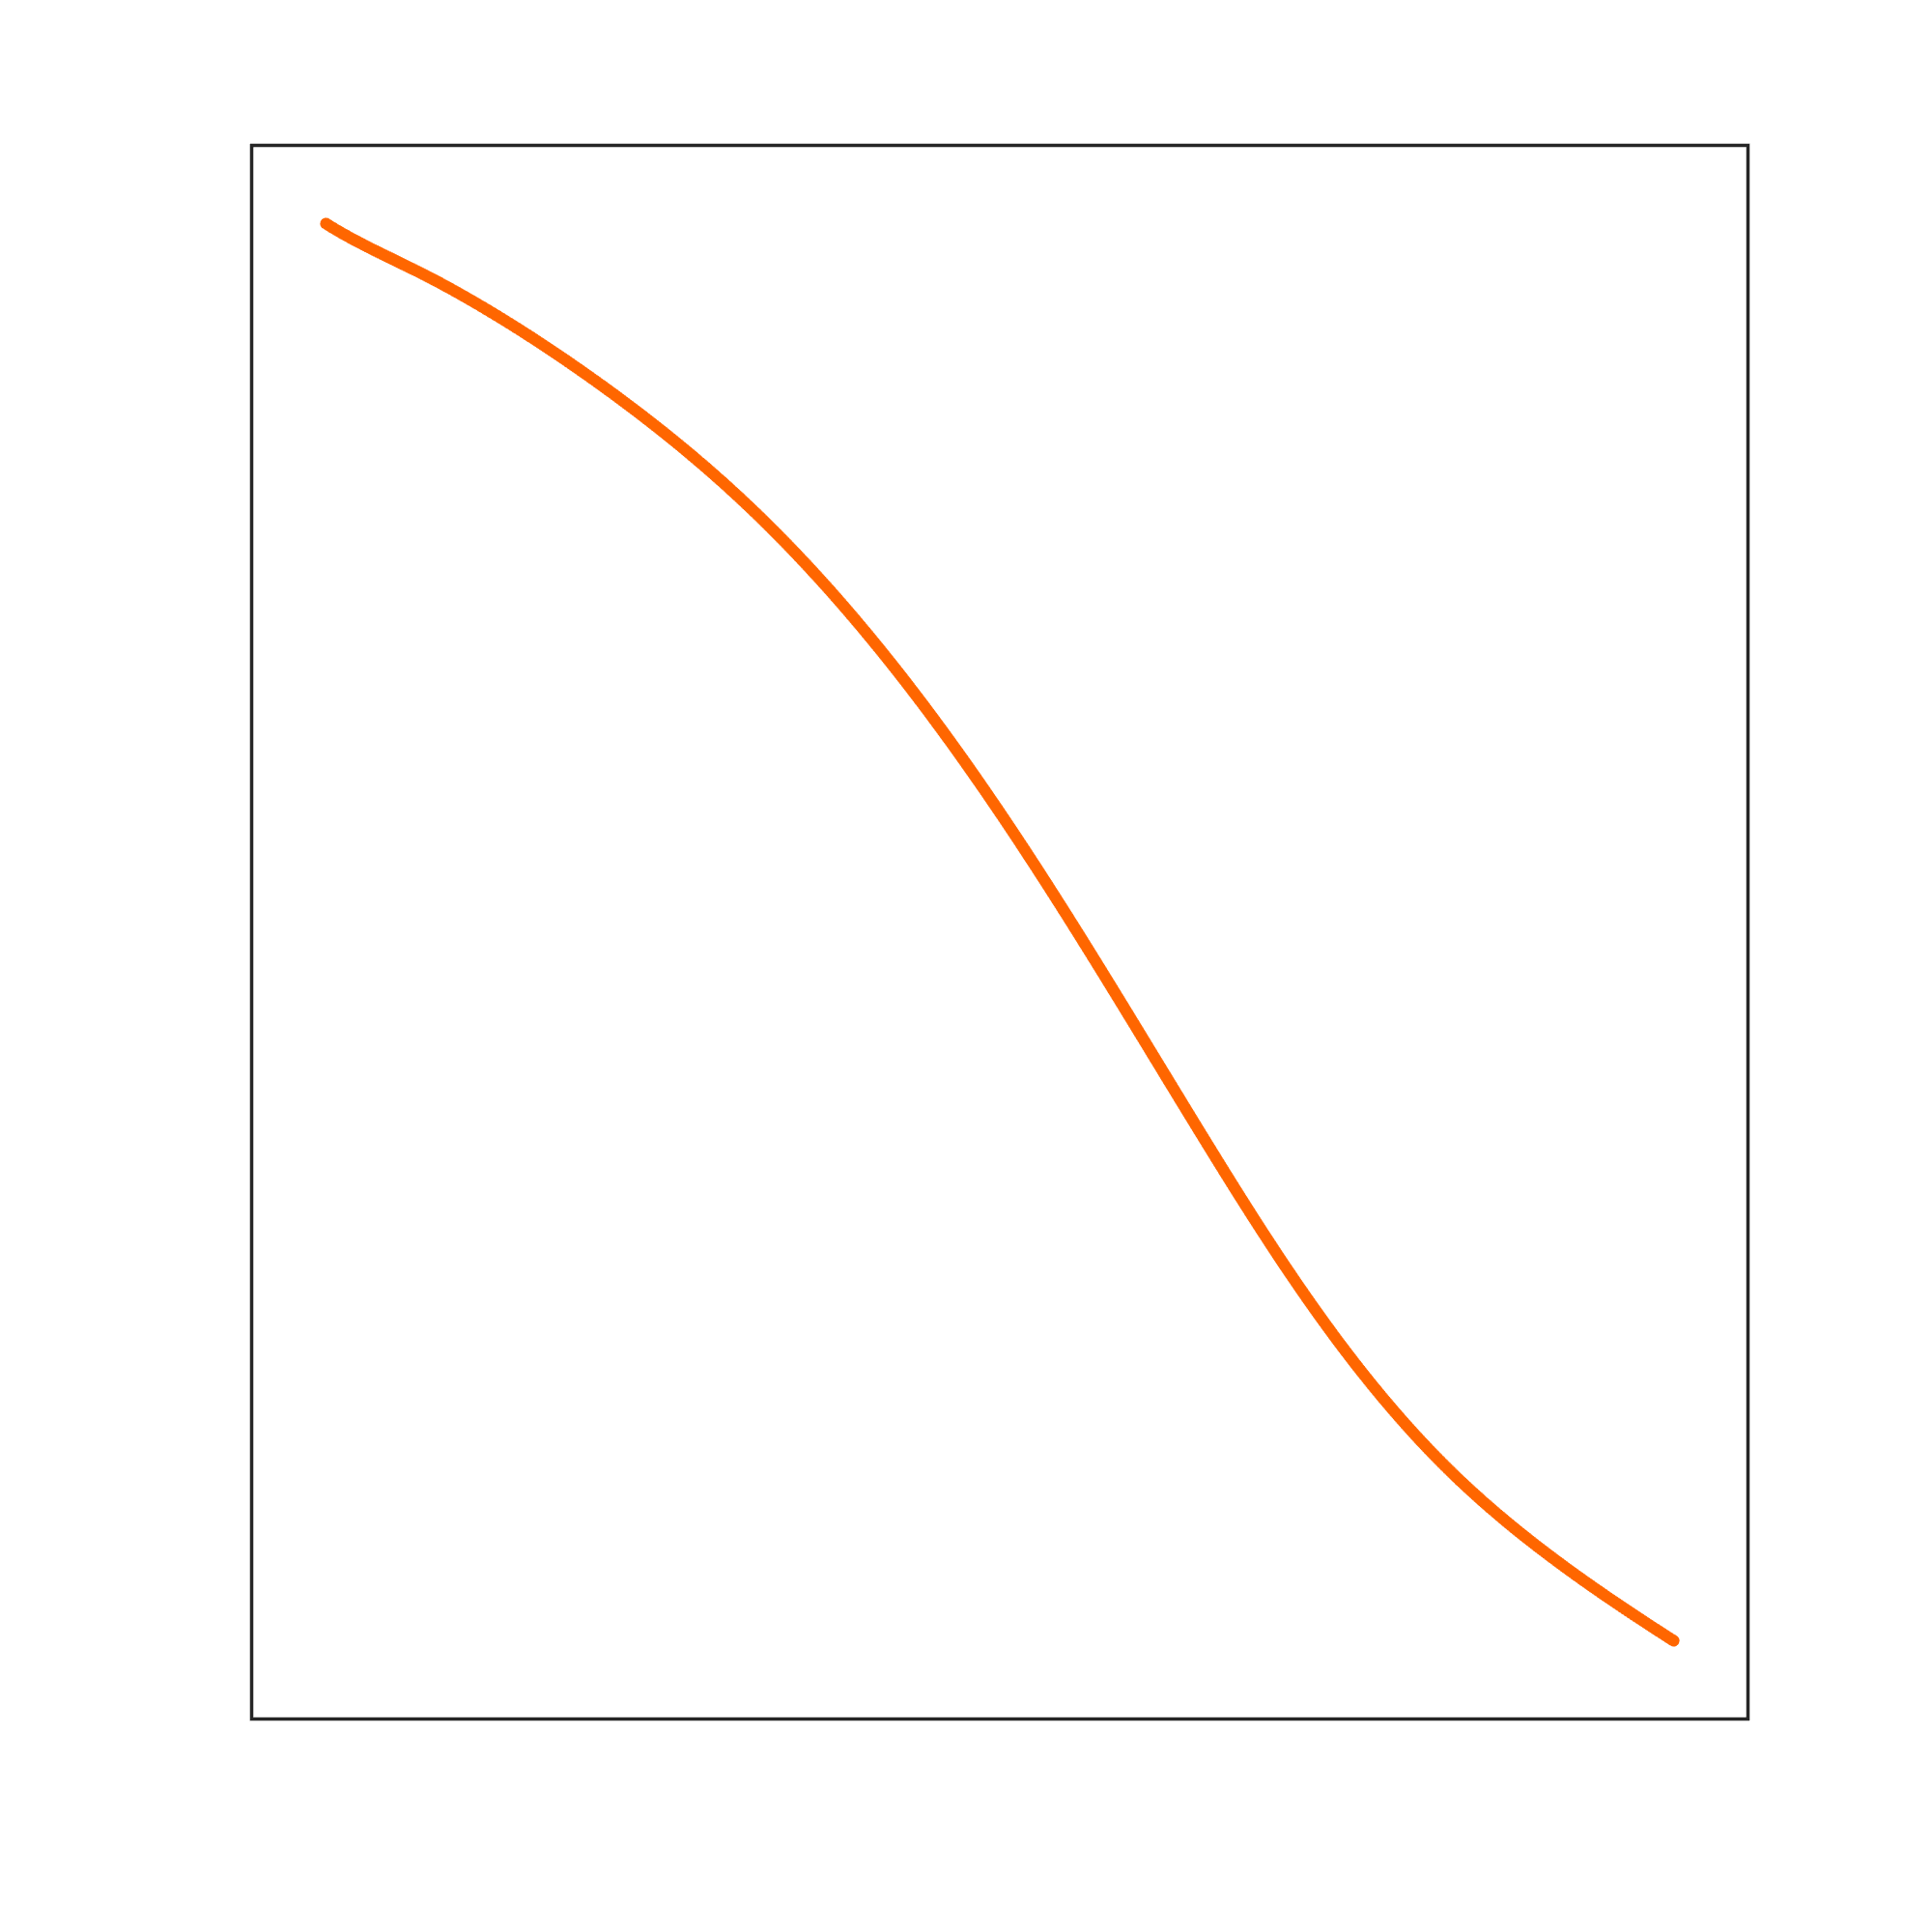

Data behind this chart, as committed beside it:
0.05, 0.95
0.05111, 0.9493
0.05223, 0.9487
0.05334, 0.948
0.05447, 0.9474
0.05559, 0.9467
0.05672, 0.9461
0.05785, 0.9455
0.05898, 0.9448
0.06012, 0.9442
0.06126, 0.9436
0.0624, 0.943
0.06355, 0.9424
0.06469, 0.9418
0.06584, 0.9412
0.06699, 0.9406
0.06814, 0.94
0.0693, 0.9394
0.07046, 0.9388
0.07161, 0.9383
0.07277, 0.9377
0.07393, 0.9371
0.0751, 0.9365
0.07626, 0.936
0.07743, 0.9354
0.07859, 0.9348
0.07976, 0.9343
0.08093, 0.9337
0.0821, 0.9332
0.08327, 0.9326
0.08444, 0.9321
0.08562, 0.9315
0.08679, 0.931
0.08796, 0.9304
0.08914, 0.9299
0.09031, 0.9293
0.09149, 0.9288
0.09266, 0.9282
0.09384, 0.9277
0.09502, 0.9272
0.09619, 0.9266
0.09737, 0.9261
0.09854, 0.9255
0.09972, 0.925
0.1009, 0.9244
0.1021, 0.9239
0.1032, 0.9233
0.1044, 0.9228
0.1056, 0.9223
0.1068, 0.9217
0.1079, 0.9212
0.1091, 0.9206
0.1103, 0.9201
0.1114, 0.9195
0.1126, 0.9189
0.1138, 0.9184
0.115, 0.9178
0.1161, 0.9173
0.1173, 0.9167
0.1184, 0.9161
0.1196, 0.9155
... 939 more rows
